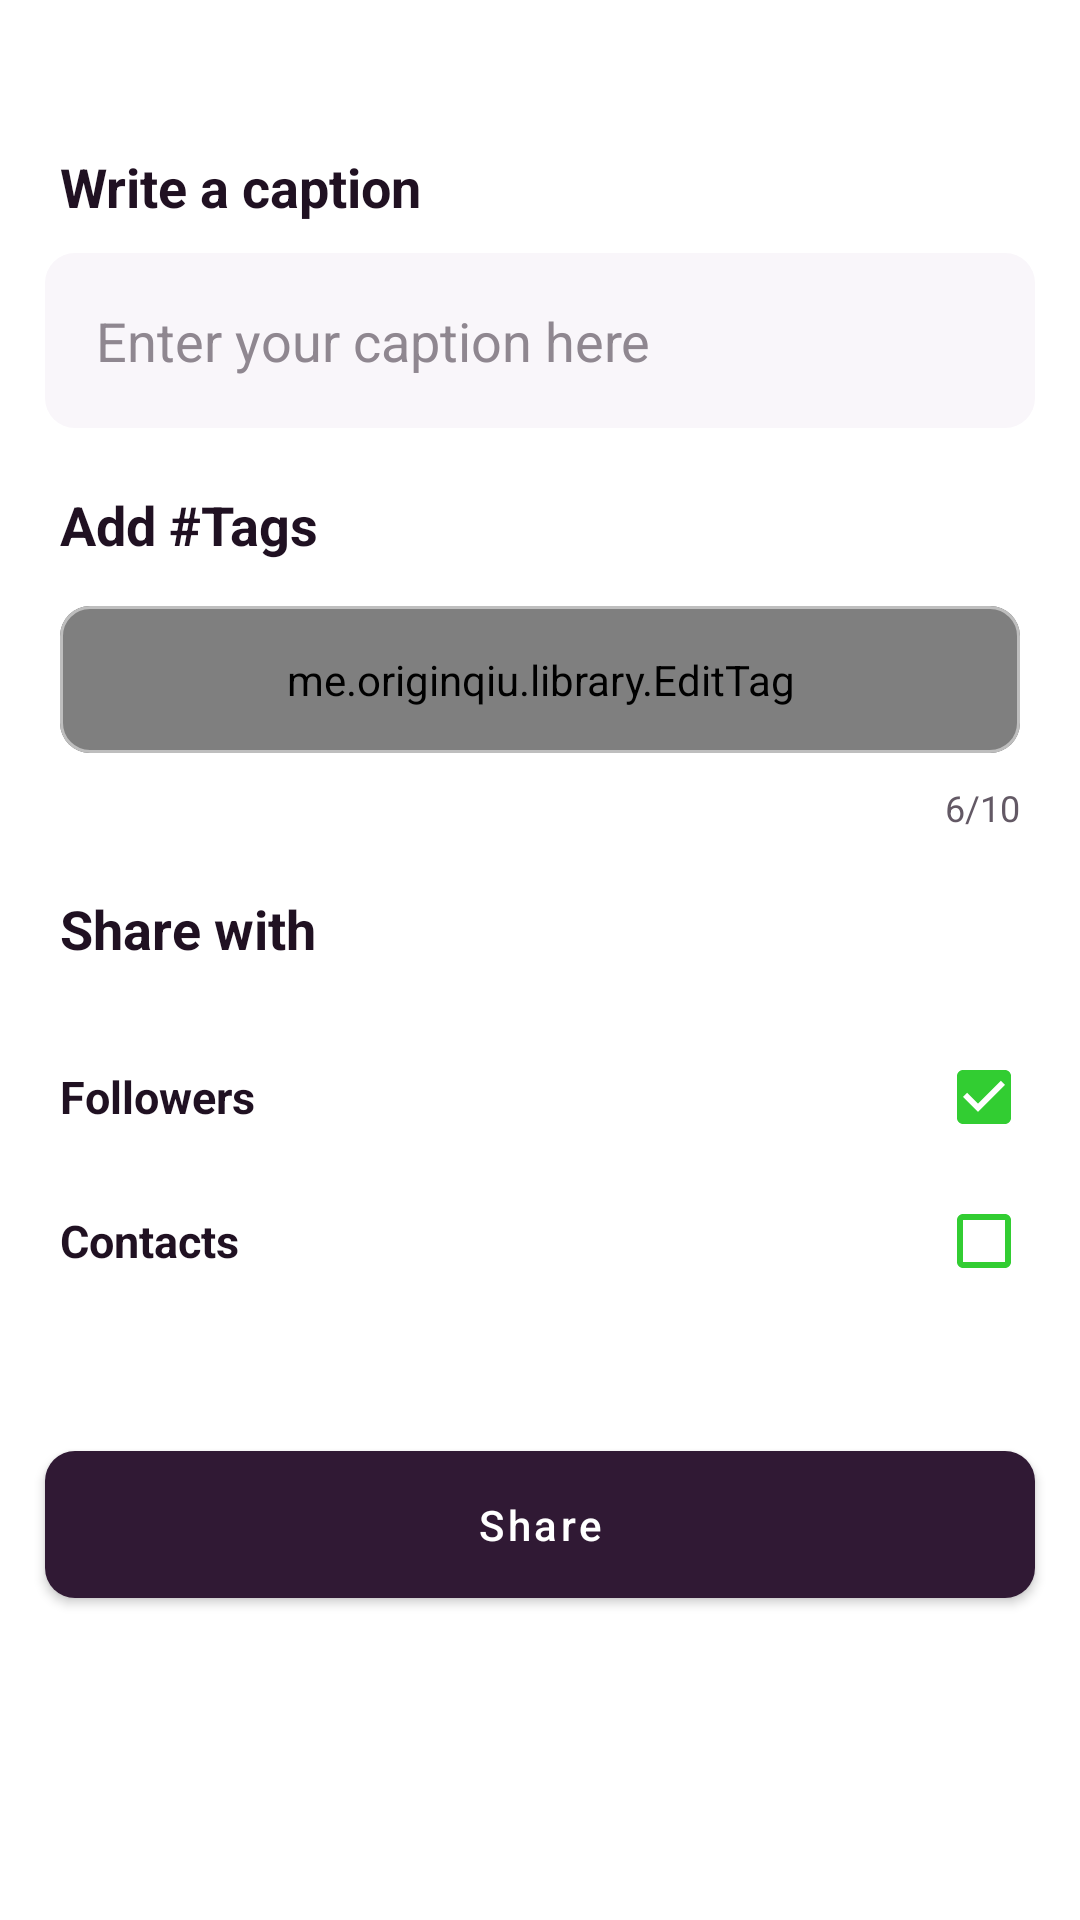

The Android layout XML behind this screen, and the referenced resources:
<!-- AndroidManifest.xml: application theme Theme.TorahShare -->
<!-- res/layout/dialog_caption_layout.xml -->
<?xml version="1.0" encoding="utf-8"?>
<androidx.core.widget.NestedScrollView xmlns:android="http://schemas.android.com/apk/res/android"
    xmlns:TagsEditText="http://schemas.android.com/tools"
    xmlns:app="http://schemas.android.com/apk/res-auto"
    android:layout_width="match_parent"
    android:layout_height="wrap_content">

    <com.google.android.material.card.MaterialCardView
        android:layout_width="match_parent"
        android:layout_height="wrap_content"
        app:cardBackgroundColor="@color/white"
        app:cardCornerRadius="@dimen/default_corner_radius"
        app:cardElevation="0dp">

        <LinearLayout
            android:layout_width="match_parent"
            android:layout_height="wrap_content"
            android:orientation="vertical">

            <ImageView
                android:layout_width="30dp"
                android:layout_height="30dp"
                android:layout_gravity="end"
                android:layout_marginTop="20dp"
                android:layout_marginEnd="20dp"
                android:src="@drawable/ic_baseline_close_24"
                android:visibility="invisible" />

            <LinearLayout
                android:layout_width="match_parent"
                android:layout_height="wrap_content"
                android:orientation="horizontal">

                <TextView
                    android:layout_width="wrap_content"
                    android:layout_height="wrap_content"
                    android:layout_marginStart="20dp"
                    android:text="@string/write_a_caption"
                    android:textColor="@color/default_text_black"
                    android:textSize="18sp"
                    android:textStyle="bold" />

                <TextView
                    android:layout_width="wrap_content"
                    android:layout_height="wrap_content"
                    android:layout_marginStart="5dp"
                    android:text="@string/optional"
                    android:textColor="@color/default_text_grey"
                    android:textSize="14sp"
                    android:visibility="invisible" />

            </LinearLayout>

            <EditText
                android:id="@+id/captionEt"
                style="@style/edittext_authentication"
                android:hint="@string/enter_your_caption_here" />

            <TextView
                android:layout_width="wrap_content"
                android:layout_height="wrap_content"
                android:layout_marginStart="20dp"
                android:layout_marginTop="20dp"
                android:text="@string/add_tags"
                android:textColor="@color/default_text_black"
                android:textSize="18sp"
                android:textStyle="bold" />

            <com.google.android.material.card.MaterialCardView
                android:layout_width="match_parent"
                android:layout_height="wrap_content"
                android:layout_marginHorizontal="20dp"
                android:layout_marginTop="15dp"
                app:cardBackgroundColor="@color/white"
                app:cardCornerRadius="@dimen/default_corner_radius"
                app:cardElevation="0dp"
                app:strokeColor="@color/darkGrey"
                app:strokeWidth="1dp">

                <me.originqiu.library.EditTag
                    android:id="@+id/tagEditText"
                    android:layout_width="match_parent"
                    android:layout_height="wrap_content"
                    android:paddingVertical="15dp"
                    app:delete_mode_bg="@color/otherPink"
                    app:input_layout="@layout/view_sample_input_tag"
                    app:tag_layout="@layout/view_sample_tag" />

            </com.google.android.material.card.MaterialCardView>

            <TextView
                android:id="@+id/tagsCountTv"
                android:layout_width="wrap_content"
                android:layout_height="wrap_content"
                android:layout_gravity="end"
                android:layout_marginTop="10dp"
                android:layout_marginEnd="20dp"
                android:text="6/10"
                android:textColor="@color/default_text_grey"
                android:textSize="12sp" />

            <TextView
                android:layout_width="wrap_content"
                android:layout_height="wrap_content"
                android:layout_marginStart="20dp"
                android:layout_marginTop="20dp"
                android:text="@string/share_with"
                android:textColor="@color/default_text_black"
                android:textSize="18sp"
                android:textStyle="bold" />

            <RelativeLayout
                android:layout_width="match_parent"
                android:layout_height="wrap_content"
                android:layout_marginTop="20dp">

                <TextView
                    android:layout_width="wrap_content"
                    android:layout_height="wrap_content"
                    android:layout_centerVertical="true"
                    android:layout_marginStart="20dp"
                    android:text="@string/followers"
                    android:textColor="@color/default_text_black"
                    android:textSize="15sp"
                    android:textStyle="bold" />

                <CheckBox
                    android:id="@+id/followersCheckBox"
                    android:layout_width="wrap_content"
                    android:layout_height="wrap_content"
                    android:layout_alignParentEnd="true"
                    android:layout_centerVertical="true"
                    android:buttonTint="@color/green"
                    android:checked="true" />

            </RelativeLayout>

            <RelativeLayout
                android:layout_width="match_parent"
                android:layout_height="wrap_content">

                <TextView
                    android:layout_width="wrap_content"
                    android:layout_height="wrap_content"
                    android:layout_centerVertical="true"
                    android:layout_marginStart="20dp"
                    android:text="@string/contacts"
                    android:textColor="@color/default_text_black"
                    android:textSize="15sp"
                    android:textStyle="bold" />

                <CheckBox
                    android:id="@+id/contactsCheckBox"
                    android:layout_width="wrap_content"
                    android:layout_height="wrap_content"
                    android:layout_alignParentEnd="true"
                    android:layout_centerVertical="true"
                    android:buttonTint="@color/green" />

            </RelativeLayout>

            <com.google.android.material.button.MaterialButton
                android:id="@+id/chooseContactBtn"
                android:layout_width="match_parent"
                android:layout_height="wrap_content"
                android:layout_marginHorizontal="15dp"
                android:layout_marginTop="10dp"
                android:padding="10dp"
                android:text="@string/choose_contact"
                android:textColor="@color/default_purple"
                android:textSize="11sp"
                android:visibility="gone"
                app:backgroundTint="@color/default_light_pink"
                app:cornerRadius="@dimen/default_corner_radius" />

            <com.google.android.flexbox.FlexboxLayout
                android:id="@+id/containerFlexBox"
                android:layout_width="match_parent"
                android:layout_height="wrap_content"
                android:layout_marginHorizontal="10dp"
                android:layout_marginTop="10dp"
                android:visibility="gone"
                app:alignContent="stretch"
                app:alignItems="stretch"
                app:flexWrap="wrap">
                

            </com.google.android.flexbox.FlexboxLayout>

            <com.google.android.material.button.MaterialButton
                android:id="@+id/nextBtn"
                android:layout_width="match_parent"
                android:layout_height="wrap_content"
                android:layout_marginHorizontal="15dp"
                android:layout_marginTop="40dp"
                android:layout_marginBottom="20dp"
                android:elevation="0dp"
                android:padding="15dp"
                android:text="@string/share"
                android:textAllCaps="false"
                app:cornerRadius="@dimen/default_corner_radius"
                app:elevation="0dp" />

        </LinearLayout>

    </com.google.android.material.card.MaterialCardView>

</androidx.core.widget.NestedScrollView>
<!-- res/layout/view_sample_input_tag.xml (included above) -->
<?xml version="1.0" encoding="utf-8"?>
<me.originqiu.library.MEditText xmlns:android="http://schemas.android.com/apk/res/android"
    android:layout_width="wrap_content"
    android:layout_height="wrap_content"
    android:layout_marginLeft="4dp"
    android:layout_marginRight="4dp"
    android:background="@null"
    android:drawablePadding="2dp"
    android:hint="@string/add_tag"
    android:imeOptions="actionDone"
    android:maxEms="30"
    android:minWidth="56dp"
    android:paddingLeft="8dp"
    android:paddingTop="4dp"
    android:paddingRight="8dp"
    android:paddingBottom="4dp"
    android:singleLine="true"
    android:textColor="@color/dark_clr"
    android:textSize="12sp" />
<!-- res/layout/view_sample_tag.xml (included above) -->
<?xml version="1.0" encoding="utf-8"?>
<CheckedTextView xmlns:android="http://schemas.android.com/apk/res/android"
    android:id="@+id/textview"
    android:layout_width="wrap_content"
    android:layout_height="wrap_content"
    android:layout_marginLeft="4dp"
    android:layout_marginTop="2dp"
    android:layout_marginRight="4dp"
    android:layout_marginBottom="2dp"
    android:background="@drawable/bg_sample_tag"
    android:gravity="center"
    android:paddingLeft="8dp"
    android:paddingTop="2dp"
    android:paddingRight="8dp"
    android:paddingBottom="2dp"
    android:textColor="#000"
    android:textSize="12sp"
    android:textStyle="bold" />
<!-- resources referenced by this layout -->
<resources>
  <color name="darkGrey">#bebebe</color>
  <color name="default_light_pink">#F9F6FA</color>
  <color name="default_purple">#301934</color>
  <color name="default_text_black">#201122</color>
  <color name="default_text_grey">#635965</color>
  <color name="green">#32cd32</color>
  <color name="otherPink">#FC476E</color>
  <color name="white">#FFFFFFFF</color>
  <dimen name="default_corner_radius">10dp</dimen>
  <!-- drawable bg_sample_tag (drawable) -->
  <?xml version="1.0" encoding="utf-8"?>
  <shape xmlns:android="http://schemas.android.com/apk/res/android">
      <solid android:color="@color/default_edittext_grey" />
      <corners android:radius="2dp" />
  </shape>
  <string name="add_tag">Add Tag</string>
  <string name="add_tags">Add #Tags</string>
  <string name="choose_contact">Choose contact</string>
  <string name="contacts">Contacts</string>
  <string name="enter_your_caption_here">Enter your caption here</string>
  <string name="followers">Followers</string>
  <string name="optional">(Optional)</string>
  <string name="share">Share</string>
  <string name="share_with">Share with</string>
  <string name="write_a_caption">Write a caption</string>
  <style name="edittext_authentication">
          <item name="android:layout_width">match_parent</item>
          <item name="android:layout_height">wrap_content</item>
          <item name="android:layout_marginHorizontal">15dp</item>
          <item name="android:inputType">textPersonName</item>
          <item name="android:layout_marginTop">10dp</item>
          <item name="android:background">@drawable/bg_edittext_authentication</item>
          <item name="android:padding">17dp</item>
          <item name="android:textColor">@color/default_text_black</item>
          <item name="android:textColorHint">@color/default_edittext_hint</item>
      </style>
  <style name="Theme.TorahShare" parent="Theme.MaterialComponents.Light.NoActionBar">
  
          
          <item name="colorPrimary">@color/purple_500</item>
          <item name="colorPrimaryVariant">@color/purple_700</item>
          <item name="colorOnPrimary">@color/white</item>
          
          <item name="colorSecondary">@color/teal_200</item>
          <item name="colorSecondaryVariant">@color/teal_700</item>
          <item name="colorOnSecondary">@color/black</item>
          
          <item name="android:statusBarColor" tools:targetApi="l">?attr/colorPrimaryVariant</item>
          
      </style>
  <color name="default_edittext_grey">#F9F6FA</color>
  <!-- drawable bg_edittext_authentication (drawable) -->
  <?xml version="1.0" encoding="utf-8"?>
  <shape xmlns:android="http://schemas.android.com/apk/res/android"
      android:shape="rectangle">
  
      <solid android:color="@color/default_edittext_grey" />
      <corners android:radius="@dimen/default_corner_radius" />
  
  </shape>
  <color name="default_edittext_hint">#8F8790</color>
  <color name="purple_500">#301934</color>
  <color name="purple_700">#301934</color>
  <color name="teal_200">#FF03DAC5</color>
  <color name="teal_700">#FF018786</color>
  <color name="black">#FF000000</color>
</resources>
